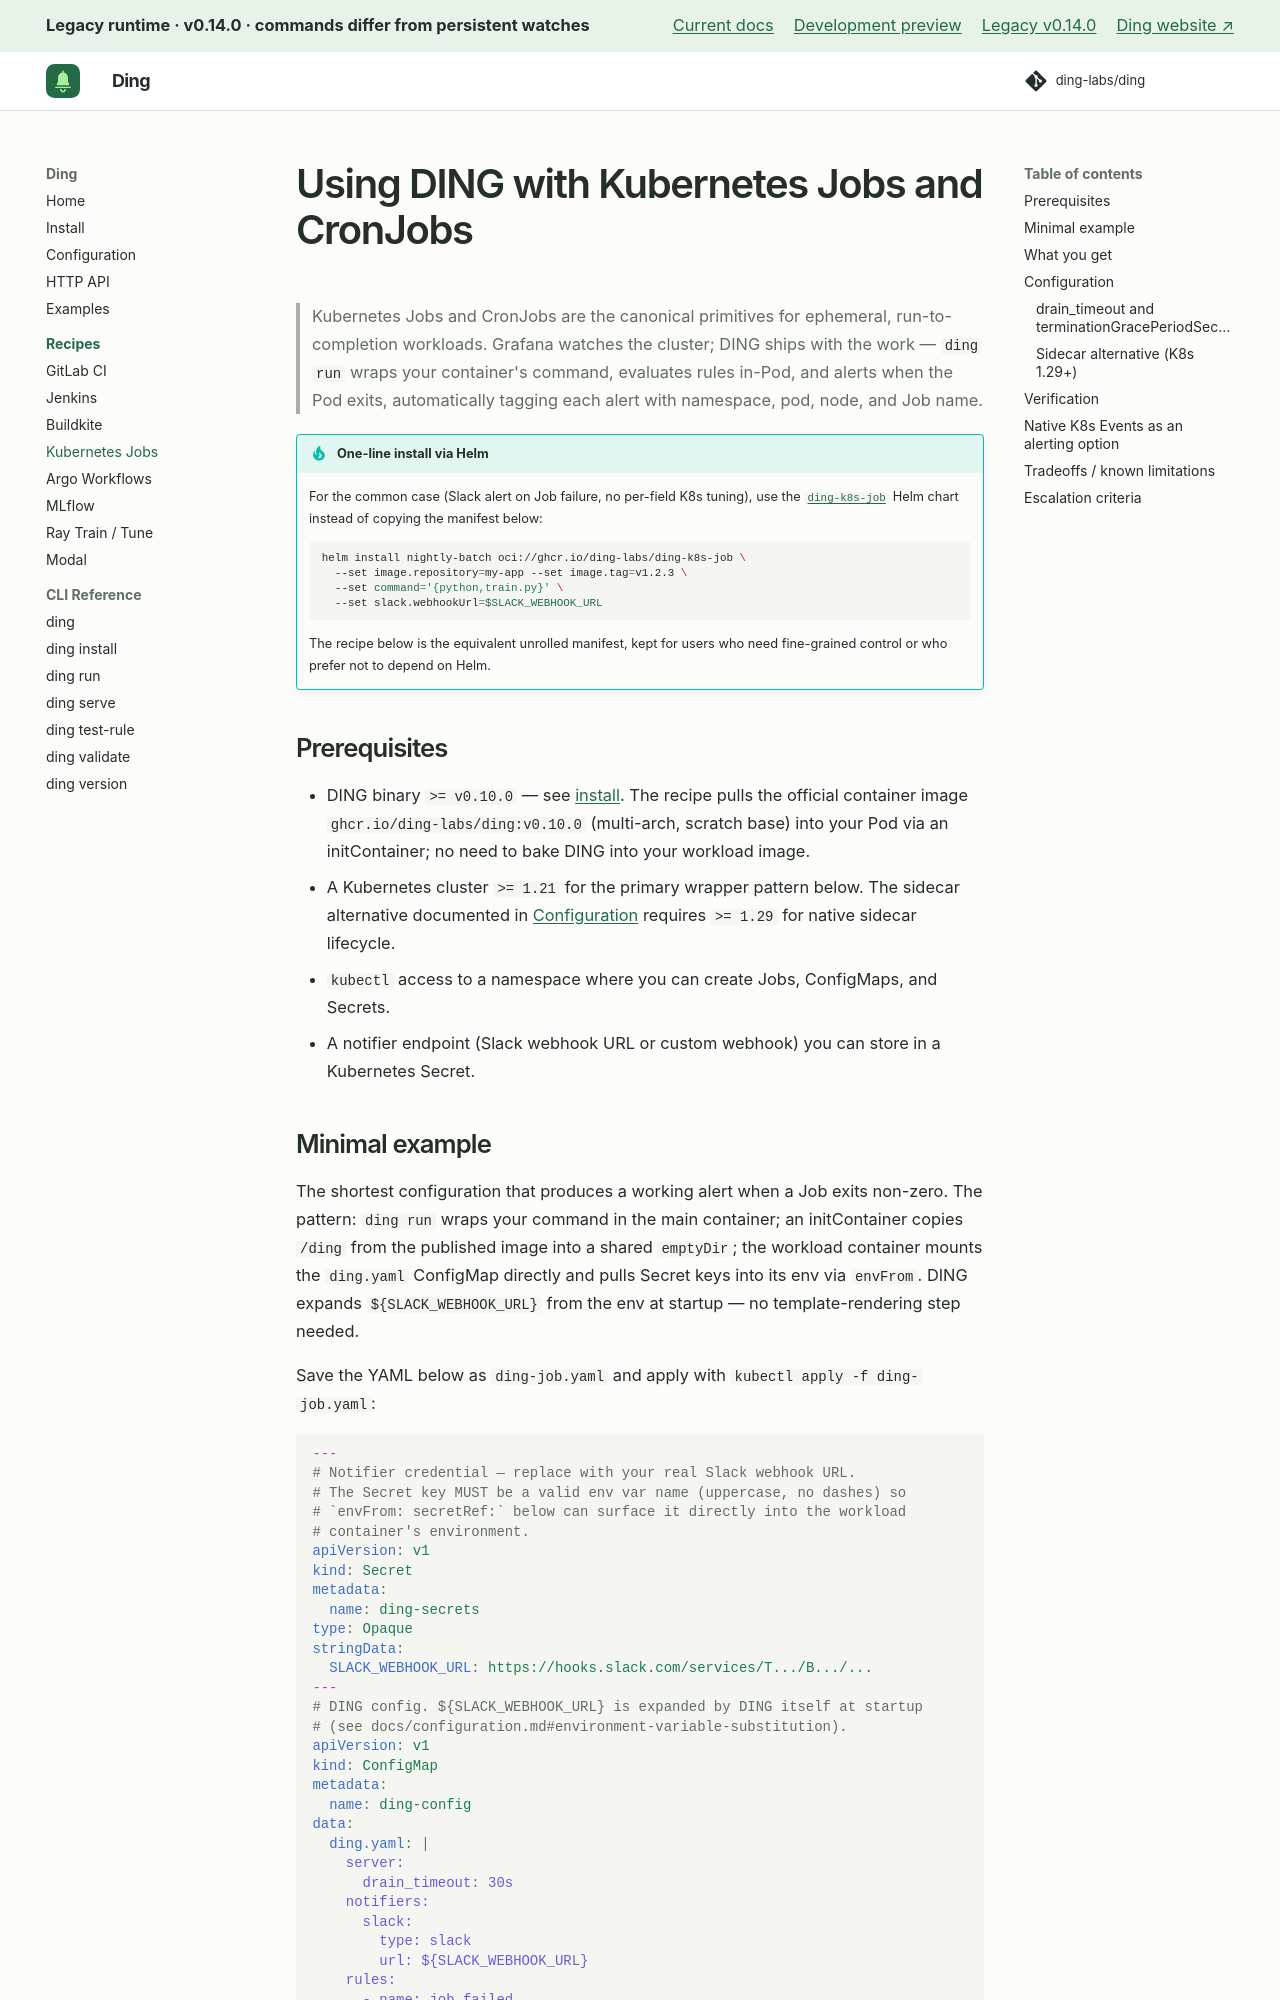

repository: ding-labs/ding · page: legacy/v0.14.0/recipes/kubernetes-jobs/index.html · generator: mkdocs

# Using DING with Kubernetes Jobs and CronJobs

> Kubernetes Jobs and CronJobs are the canonical primitives for ephemeral, run-to-completion workloads. Grafana watches the cluster; DING ships with the work — `ding run` wraps your container's command, evaluates rules in-Pod, and alerts when the Pod exits, automatically tagging each alert with namespace, pod, node, and Job name.

!!! tip "One-line install via Helm"
    For the common case (Slack alert on Job failure, no per-field K8s tuning), use the [`ding-k8s-job`](https://github.com/ding-labs/ding-k8s-job) Helm chart instead of copying the manifest below:
    ```bash
    helm install nightly-batch oci://ghcr.io/ding-labs/ding-k8s-job \
      --set image.repository=my-app --set image.tag=v1.2.3 \
      --set command='{python,train.py}' \
      --set slack.webhookUrl=$SLACK_WEBHOOK_URL
    ```
    The recipe below is the equivalent unrolled manifest, kept for users who need fine-grained control or who prefer not to depend on Helm.

## Prerequisites

- DING binary `>= v0.10.0` — see [install](../install.md). The recipe pulls the official container image `ghcr.io/ding-labs/ding:v0.10.0` (multi-arch, scratch base) into your Pod via an initContainer; no need to bake DING into your workload image.
- A Kubernetes cluster `>= 1.21` for the primary wrapper pattern below. The sidecar alternative documented in [Configuration](#sidecar-alternative-k8s-129) requires `>= 1.29` for native sidecar lifecycle.
- `kubectl` access to a namespace where you can create Jobs, ConfigMaps, and Secrets.
- A notifier endpoint (Slack webhook URL or custom webhook) you can store in a Kubernetes Secret.
